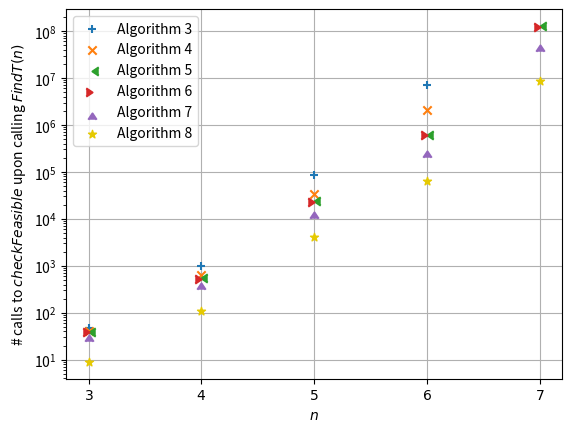

Write the Python code that produced this figure. (Note: this script raises an exception after producing the figure.)
import matplotlib.pyplot as plt
plt.rc('axes', axisbelow=True)
alg3 = [48, 1016, 37657 + 46479, 7039019, None]
alg4 = [41, 635, 21014 + 13307, 2068915, None]
alg5 = [39, 551, 17178 + 6589, 612638, 128103369]
alg6 = [39, 533, 16618 + 6589, 597611, 118777832]
alg7 = [33, 437, 11174 + 3051, 285115, 50996293]
alg8 = [9, 108, 2178+1894, 64272, 8466331]

x = [0,1,2,3,4]

plt.scatter(x, alg3, marker='+', label="Algorithm 3")
plt.scatter(x, alg4, marker='x', label="Algorithm 4")
plt.scatter(x, alg5, marker=4, label="Algorithm 5")
plt.scatter(x, alg6, marker=5, label="Algorithm 6")
plt.scatter(x, alg7, marker=6, label="Algorithm 7")
plt.scatter(x, alg8, marker='*', c='#E5C900', label="Algorithm 8")
plt.xticks([0,1,2,3,4], ["$3$", "$4$", "$5$", "$6$", "$7$"])
plt.legend()
plt.grid()
plt.yscale('log')
plt.xlabel('$n$')
plt.ylabel("# calls to $checkFeasible$ upon calling $FindT(n)$")
plt.savefig("plots/nr_calls_optims.svg")
